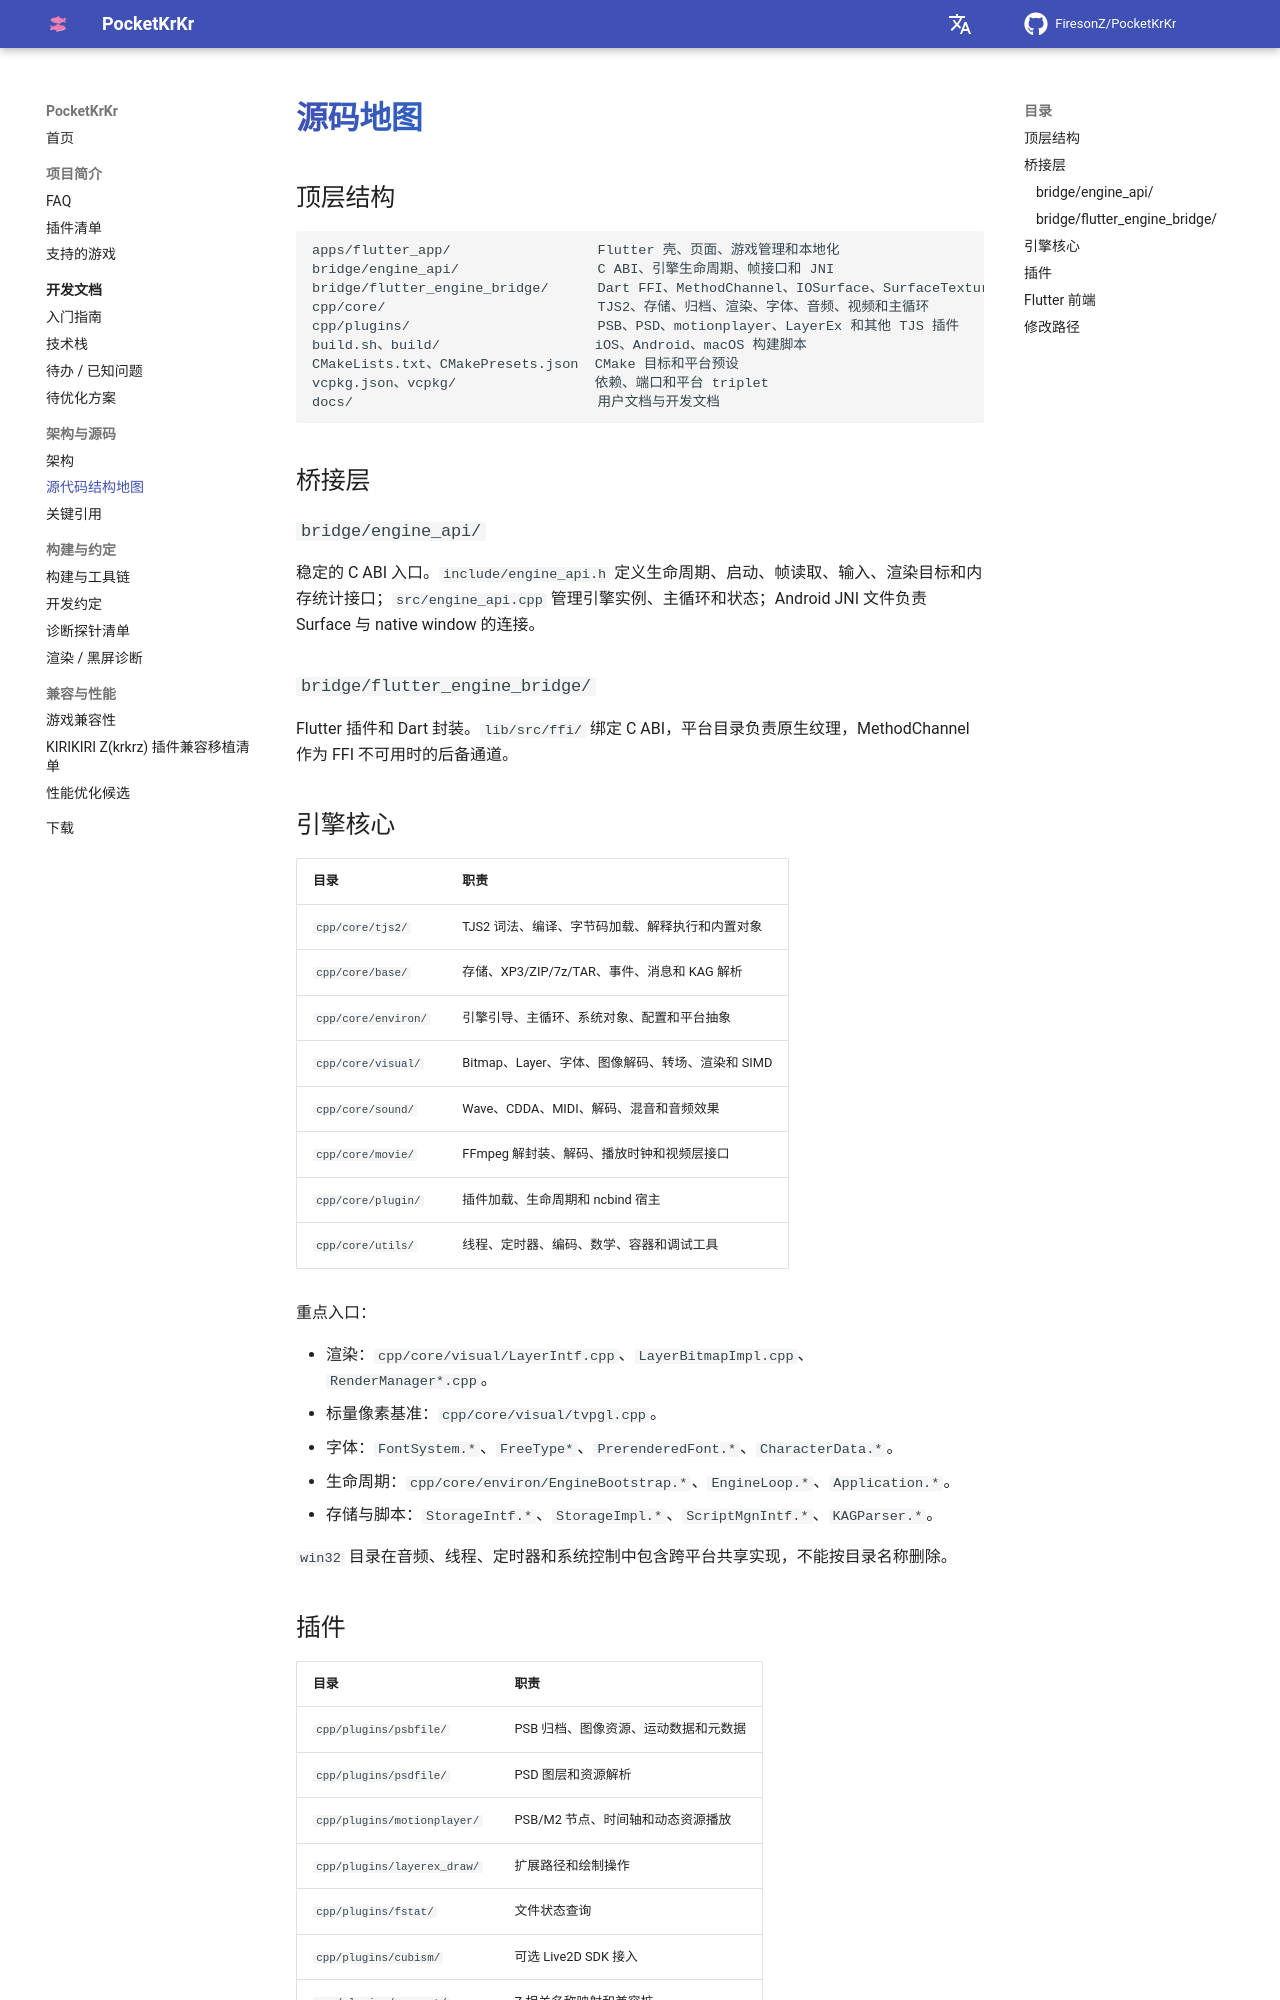

repository: FiresonZ/PocketKrKr · page: dev/source-map/index.html · generator: mkdocs

# 源码地图

## 顶层结构

```text
apps/flutter_app/                  Flutter 壳、页面、游戏管理和本地化
bridge/engine_api/                 C ABI、引擎生命周期、帧接口和 JNI
bridge/flutter_engine_bridge/      Dart FFI、MethodChannel、IOSurface、SurfaceTexture
cpp/core/                          TJS2、存储、归档、渲染、字体、音频、视频和主循环
cpp/plugins/                       PSB、PSD、motionplayer、LayerEx 和其他 TJS 插件
build.sh、build/                   iOS、Android、macOS 构建脚本
CMakeLists.txt、CMakePresets.json  CMake 目标和平台预设
vcpkg.json、vcpkg/                 依赖、端口和平台 triplet
docs/                              用户文档与开发文档
```

## 桥接层

### `bridge/engine_api/`

稳定的 C ABI 入口。`include/engine_api.h` 定义生命周期、启动、帧读取、输入、渲染目标和内存统计接口；`src/engine_api.cpp` 管理引擎实例、主循环和状态；Android JNI 文件负责 Surface 与 native window 的连接。

### `bridge/flutter_engine_bridge/`

Flutter 插件和 Dart 封装。`lib/src/ffi/` 绑定 C ABI，平台目录负责原生纹理，MethodChannel 作为 FFI 不可用时的后备通道。

## 引擎核心

| 目录 | 职责 |
|---|---|
| `cpp/core/tjs2/` | TJS2 词法、编译、字节码加载、解释执行和内置对象 |
| `cpp/core/base/` | 存储、XP3/ZIP/7z/TAR、事件、消息和 KAG 解析 |
| `cpp/core/environ/` | 引擎引导、主循环、系统对象、配置和平台抽象 |
| `cpp/core/visual/` | Bitmap、Layer、字体、图像解码、转场、渲染和 SIMD |
| `cpp/core/sound/` | Wave、CDDA、MIDI、解码、混音和音频效果 |
| `cpp/core/movie/` | FFmpeg 解封装、解码、播放时钟和视频层接口 |
| `cpp/core/plugin/` | 插件加载、生命周期和 ncbind 宿主 |
| `cpp/core/utils/` | 线程、定时器、编码、数学、容器和调试工具 |

重点入口：

- 渲染：`cpp/core/visual/LayerIntf.cpp`、`LayerBitmapImpl.cpp`、`RenderManager*.cpp`。
- 标量像素基准：`cpp/core/visual/tvpgl.cpp`。
- 字体：`FontSystem.*`、`FreeType*`、`PrerenderedFont.*`、`CharacterData.*`。
- 生命周期：`cpp/core/environ/EngineBootstrap.*`、`EngineLoop.*`、`Application.*`。
- 存储与脚本：`StorageIntf.*`、`StorageImpl.*`、`ScriptMgnIntf.*`、`KAGParser.*`。

`win32` 目录在音频、线程、定时器和系统控制中包含跨平台共享实现，不能按目录名称删除。
